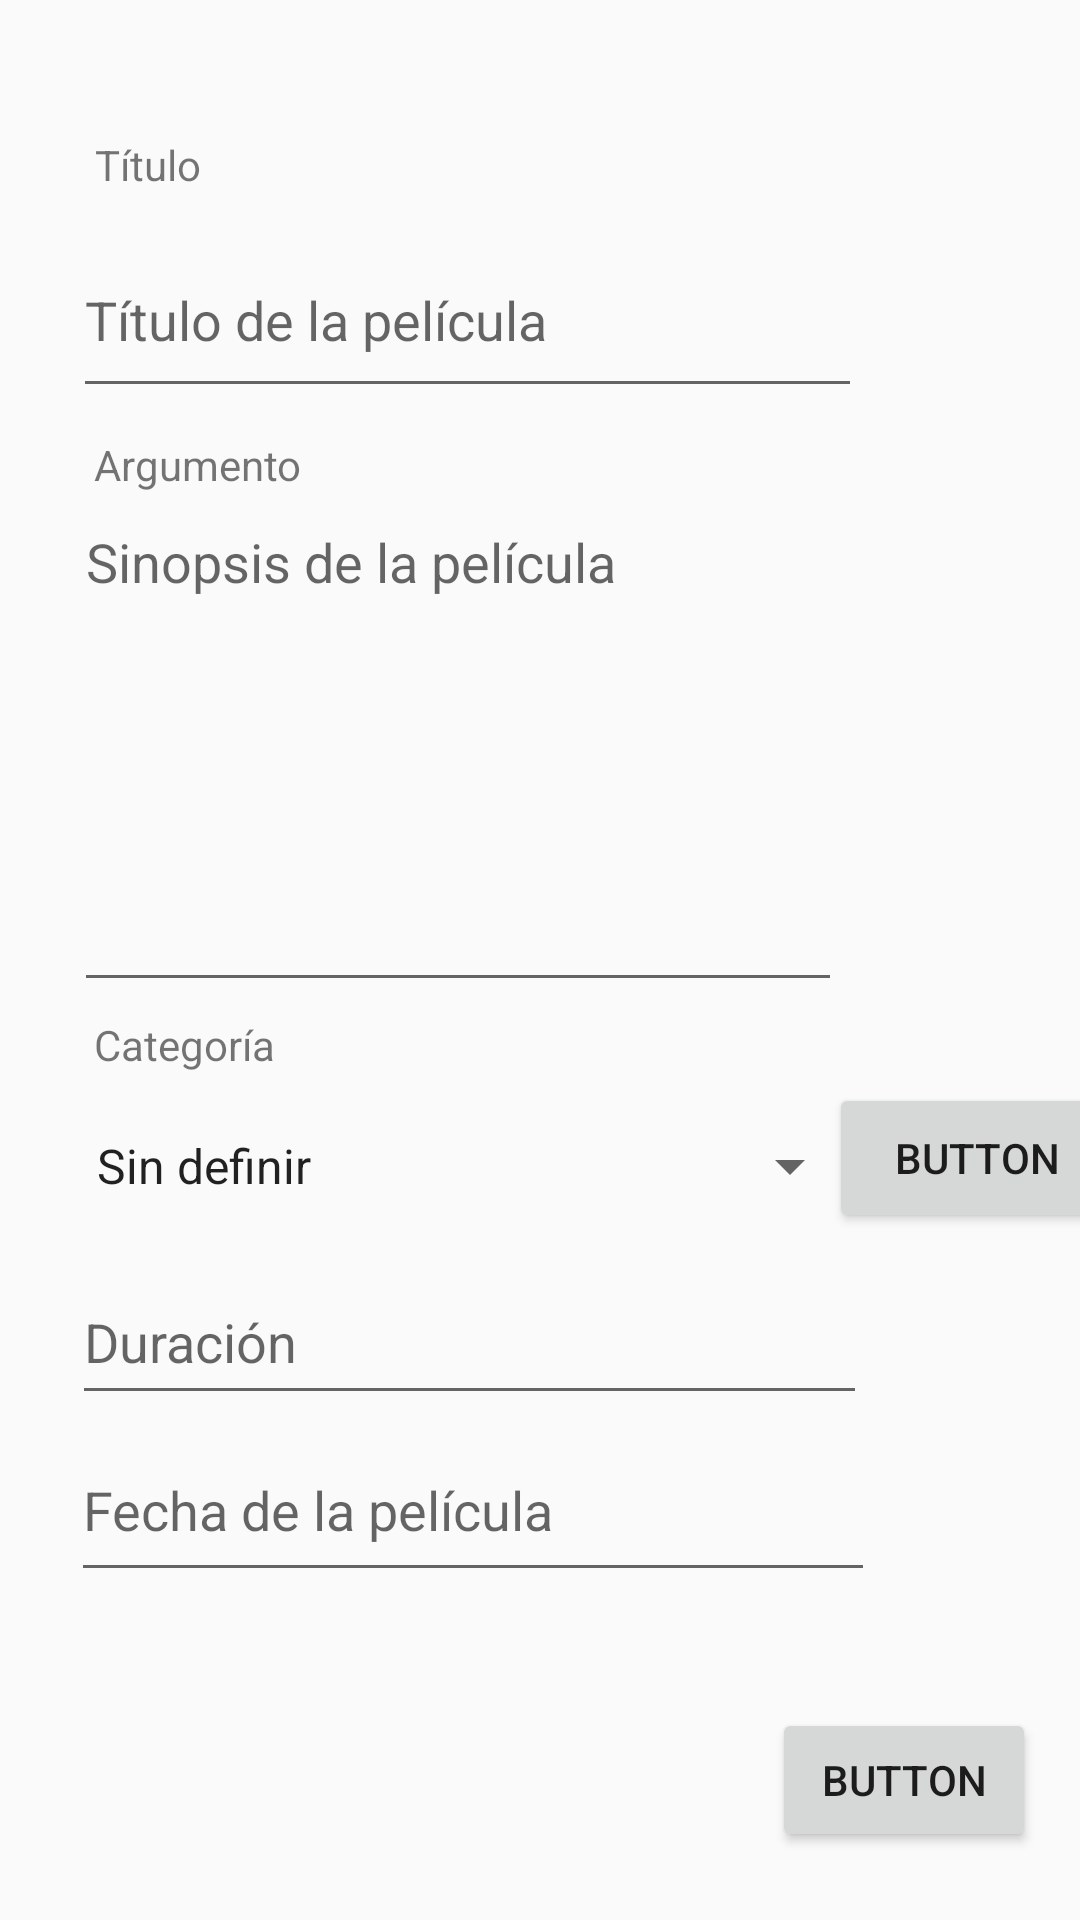

The Android layout XML behind this screen, and the referenced resources:
<!-- AndroidManifest.xml: application theme AppTheme -->
<!-- res/layout/activity_main.xml -->
<?xml version="1.0" encoding="utf-8"?>
<androidx.constraintlayout.widget.ConstraintLayout xmlns:android="http://schemas.android.com/apk/res/android"
    xmlns:app="http://schemas.android.com/apk/res-auto"
    xmlns:tools="http://schemas.android.com/tools"
    android:layout_width="match_parent"
    android:layout_height="match_parent"
    android:id="@+id/layoutPrincipal"
    tools:context=".MainActivity">

    <TextView
        android:id="@+id/textView1"
        android:layout_width="wrap_content"
        android:layout_height="wrap_content"
        android:text="@string/titulo"
        app:layout_constraintBottom_toBottomOf="parent"
        app:layout_constraintEnd_toEndOf="parent"
        app:layout_constraintHorizontal_bias="0.098"
        app:layout_constraintStart_toStartOf="parent"
        app:layout_constraintTop_toTopOf="parent"
        app:layout_constraintVertical_bias="0.073"
        tools:text="@string/titulo" />

    <EditText
        android:id="@+id/txtSinopsis"
        android:layout_width="256dp"
        android:layout_height="169dp"
        android:ems="10"
        android:gravity="start|top"
        android:hint="@string/argumentoPlaceholder"
        android:inputType="textMultiLine"
        app:layout_constraintBottom_toBottomOf="parent"
        app:layout_constraintEnd_toEndOf="parent"
        app:layout_constraintHorizontal_bias="0.238"
        app:layout_constraintStart_toStartOf="parent"
        app:layout_constraintTop_toTopOf="parent"
        app:layout_constraintVertical_bias="0.35"
        tools:text="@string/argumentoPlaceholder" />

    <TextView
        android:id="@+id/textView3"
        android:layout_width="wrap_content"
        android:layout_height="wrap_content"
        android:text="@string/argumento"
        app:layout_constraintBottom_toBottomOf="parent"
        app:layout_constraintEnd_toEndOf="parent"
        app:layout_constraintHorizontal_bias="0.108"
        app:layout_constraintStart_toStartOf="parent"
        app:layout_constraintTop_toTopOf="parent"
        app:layout_constraintVertical_bias="0.234"
        tools:text="@string/argumento" />

    <TextView
        android:id="@+id/textView4"
        android:layout_width="wrap_content"
        android:layout_height="wrap_content"
        android:text="@string/categoria"
        app:layout_constraintBottom_toBottomOf="parent"
        app:layout_constraintEnd_toEndOf="parent"
        app:layout_constraintHorizontal_bias="0.105"
        app:layout_constraintStart_toStartOf="parent"
        app:layout_constraintTop_toBottomOf="@+id/textView1"
        app:layout_constraintVertical_bias="0.493"
        tools:text="@string/categoria" />

    <EditText
        android:id="@+id/txtTitulo"
        android:layout_width="263dp"
        android:layout_height="62dp"
        android:ems="10"
        android:hint="@string/tituloPlaceholder"
        android:inputType="text"
        app:layout_constraintBottom_toBottomOf="parent"
        app:layout_constraintEnd_toEndOf="parent"
        app:layout_constraintHorizontal_bias="0.25"
        app:layout_constraintStart_toStartOf="parent"
        app:layout_constraintTop_toTopOf="parent"
        app:layout_constraintVertical_bias="0.128"
        tools:text="@string/tituloPlaceholder" />

    <Button
        android:id="@+id/buttonGuardar"
        android:layout_width="wrap_content"
        android:layout_height="wrap_content"
        android:text="Button"
        app:layout_constraintBottom_toBottomOf="parent"
        app:layout_constraintEnd_toEndOf="parent"
        app:layout_constraintHorizontal_bias="0.946"
        app:layout_constraintStart_toStartOf="parent"
        app:layout_constraintTop_toBottomOf="@+id/txtFecha"
        app:layout_constraintVertical_bias="0.633"
        tools:text="@string/guardar" />

    <EditText
        android:id="@+id/txtFecha"
        android:layout_width="268dp"
        android:layout_height="58dp"
        android:ems="10"
        android:hint="@string/fecha"
        android:inputType="text"
        app:layout_constraintBottom_toBottomOf="parent"
        app:layout_constraintEnd_toEndOf="parent"
        app:layout_constraintHorizontal_bias="0.258"
        app:layout_constraintStart_toStartOf="parent"
        app:layout_constraintTop_toTopOf="parent"
        app:layout_constraintVertical_bias="0.812"
        tools:text="@string/fecha" />

    <Spinner
        android:id="@+id/spCategoria"
        android:layout_width="263dp"
        android:layout_height="48dp"
        android:layout_marginTop="32dp"
        android:entries="@array/tipos_pelis_array"
        app:layout_constraintBottom_toBottomOf="parent"
        app:layout_constraintEnd_toEndOf="parent"
        app:layout_constraintHorizontal_bias="0.25"
        app:layout_constraintStart_toStartOf="parent"
        app:layout_constraintTop_toTopOf="parent"
        app:layout_constraintVertical_bias="0.594" />

    <EditText
        android:id="@+id/txtDuracion"
        android:layout_width="265dp"
        android:layout_height="52dp"
        android:ems="10"
        android:hint="@string/duracion"
        android:inputType="text"
        app:layout_constraintBottom_toBottomOf="parent"
        app:layout_constraintEnd_toEndOf="parent"
        app:layout_constraintHorizontal_bias="0.253"
        app:layout_constraintStart_toStartOf="parent"
        app:layout_constraintTop_toTopOf="parent"
        app:layout_constraintVertical_bias="0.714"
        tools:text="@string/duracion" />

    <Button
        android:id="@+id/buttonEditar"
        android:layout_width="99dp"
        android:layout_height="50dp"
        android:text="Button"
        app:layout_constraintBottom_toBottomOf="parent"
        app:layout_constraintEnd_toEndOf="parent"
        app:layout_constraintHorizontal_bias="0.424"
        app:layout_constraintStart_toEndOf="@+id/spCategoria"
        app:layout_constraintTop_toTopOf="parent"
        app:layout_constraintVertical_bias="0.612"
        tools:text="@string/editar" />

</androidx.constraintlayout.widget.ConstraintLayout>
<!-- resources referenced by this layout -->
<resources>
  <string-array name="tipos_pelis_array">
          <item>Sin definir</item>
          <item>Acción</item>
          <item>Aventura</item>
          <item>Drama</item>
          <item>Comedia</item>
          <item>Terror</item>
          <item>Ciencia ficción</item>
          <item>Romance</item>
          <item>Musical</item>
      </string-array>
  <string name="argumento">Argumento</string>
  <string name="argumentoPlaceholder">Sinopsis de la película</string>
  <string name="categoria">Categoría</string>
  <string name="duracion">Duración</string>
  <string name="editar">Editar</string>
  <string name="fecha">Fecha de la película</string>
  <string name="guardar">GUARDAR</string>
  <string name="titulo">Título</string>
  <string name="tituloPlaceholder">Título de la película</string>
  <style name="AppTheme" parent="Theme.AppCompat.Light.DarkActionBar">
          <item name="android:windowContentTransitions">true</item>
          <item name="android:windowEnterTransition">@android:transition/slide_right</item>
          <item name="android:windowExitTransition">@android:transition/slide_left</item>
      </style>
</resources>
